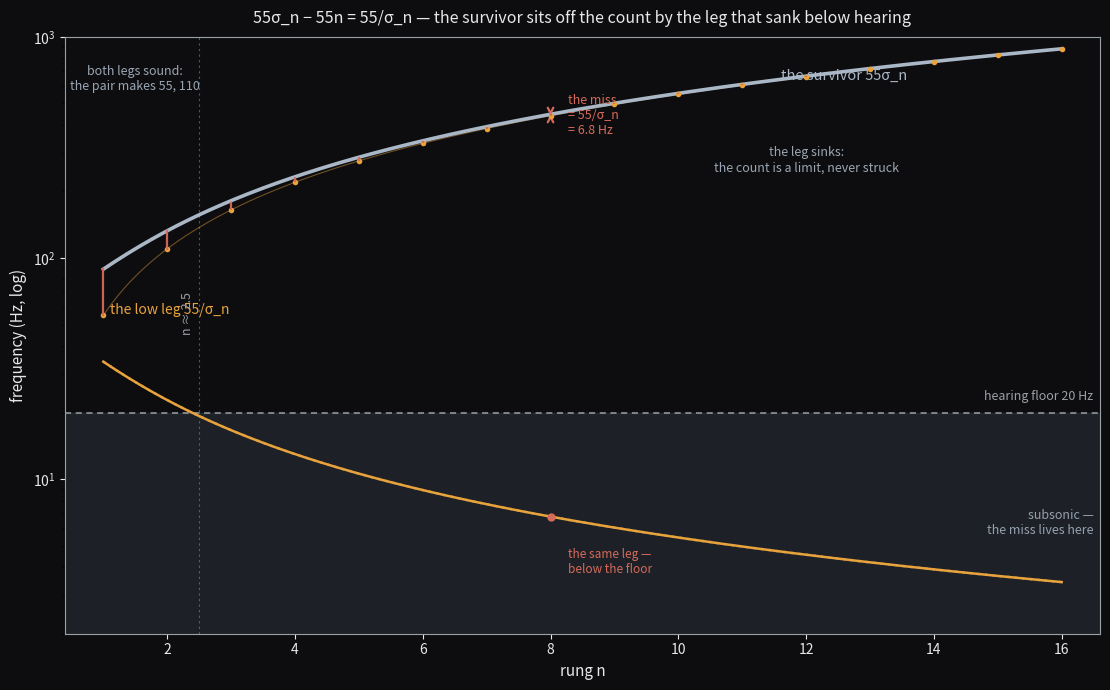

The matplotlib source for this figure: (Note: this script raises an exception after producing the figure.)
#!/usr/bin/env python3
"""subsonic-ladder frame: the miss is the inaudible leg.

The ladder's survivor F0*sigma_n sits off the count-grid F0*n by exactly
F0/sigma_n -- the low member, which crosses below the floor of hearing
(~20 Hz) at n=2.5.  Past the floor the pair stops sounding as a pair and
starts beating: the miss is no longer a tone, it is the rate.  The grid
holds; the part that is wrong is the part you cannot hear.
"""
import numpy as np
import matplotlib
matplotlib.use('Agg')
import matplotlib.pyplot as plt
from matplotlib.patches import FancyArrowPatch

BG = '#0d0d0f'
FG = '#e8e8e8'
DIM = '#9aa0a6'
EVEN = '#6b7f99'
ODD = '#e8a33d'
CREAM = '#a9b7c6'
RED = '#d66a5a'

F0 = 55.0
NS = np.linspace(1, 16, 400)
sig = (NS + np.sqrt(NS * NS + 4)) / 2.0
surv = F0 * sig
lo = F0 / sig
grid = 55.0 * NS

fig, ax = plt.subplots(figsize=(11.2, 7.0), facecolor=BG)
ax.set_facecolor(BG)

ax.set_yscale('log')
ax.set_ylim(2, 1000)
ax.set_xlim(0.4, 16.6)

# the hearing floor and the subsonic zone
ax.axhspan(2, 20, color=EVEN, alpha=0.18, zorder=0)
ax.axhline(20, color=DIM, lw=1.1, ls=(0, (4, 3)), zorder=2)
ax.text(16.5, 22, 'hearing floor 20 Hz', color=DIM, fontsize=9,
        ha='right', va='bottom', style='italic')
ax.text(16.5, 5.5, 'subsonic —\nthe miss lives here',
        color=CREAM, fontsize=9, ha='right', va='bottom', alpha=0.85)

# the count grid: F0*n, never struck
ax.plot(NS, grid, color=ODD, lw=0.8, alpha=0.45, zorder=2)
for n in range(1, 17):
    ax.plot([n], [n * F0], 'o', ms=4, mfc=ODD, mec='none', zorder=4)

# the low member 55/sigma_n: the miss, sinking below hearing
ax.plot(NS, lo, color=ODD, lw=1.8, zorder=3)
ax.plot(NS, lo, color=ODD, lw=1.8, ls=(0, (1, 2)), alpha=0.65, zorder=3)
ax.text(1.1, lo[0] * 1.6, 'the low leg 55/σ_n', color=ODD, fontsize=10,
        ha='left', va='bottom')

# the survivor 55*sigma_n
ax.plot(NS, surv, color=CREAM, lw=2.6, zorder=3)
ax.text(11.6, 620, 'the survivor 55σ_n', color=CREAM, fontsize=10.5,
        ha='left', va='bottom')

# the miss: vertical red segments survivor -> grid at each rung
for n in range(1, 17):
    gi = n * F0
    si = F0 * (n + np.sqrt(n * n + 4)) / 2.0
    below = (si - gi) < 20
    ax.plot([n, n], [gi, si], color=RED, lw=1.6, zorder=5,
            ls='--' if below else '-', alpha=0.95)

# annotate the identity at n=8
n8 = 8
sig8 = (8 + np.sqrt(68)) / 2.0
g8, s8 = 440.0, 55.0 * sig8
ax.annotate('', xy=(n8, s8), xytext=(n8, g8),
            arrowprops=dict(arrowstyle='<->', color=RED, lw=1.6))
ax.text(n8 + 0.28, np.sqrt(g8 * s8), 'the miss\n= 55/σ_n\n= 6.8 Hz',
        color=RED, fontsize=9, ha='left', va='center')
ax.plot([n8], [55.0 / sig8], 'o', ms=6, mfc=RED, mec='none', zorder=6)
ax.text(n8 + 0.28, 55.0 / sig8 * 0.72, 'the same leg —\nbelow the floor',
        color=RED, fontsize=8.5, ha='left', va='top')

# where the leg crosses the floor
n_cross = 2.5
ax.plot([n_cross, n_cross], [2, 1000], color=DIM, lw=0.8, ls=(0, (2, 3)),
        alpha=0.5, zorder=1)
ax.text(n_cross - 0.08, 45, 'n ≈ 2.5', color=DIM, fontsize=9,
        ha='right', va='bottom', rotation=90)

# rung annotations
ax.annotate('both legs sound:\nthe pair makes 55, 110',
            xy=(1.5, 120), xytext=(1.5, 560), color=CREAM, fontsize=9,
            ha='center', va='bottom', alpha=0.9)
ax.annotate('the leg sinks:\nthe count is a limit, never struck',
            xy=(12, 700), xytext=(12, 320), color=CREAM, fontsize=9,
            ha='center', va='top', alpha=0.9)

ax.set_xlabel('rung n', color=FG, fontsize=11)
ax.set_ylabel('frequency (Hz, log)', color=FG, fontsize=11)
ax.set_title('55σ_n − 55n = 55/σ_n — the survivor sits off the count by '
             'the leg that sank below hearing',
             color=FG, fontsize=11.5, pad=10)
ax.tick_params(colors=FG)
for sp in ax.spines.values():
    sp.set_color(DIM)

fig.tight_layout()
fig.savefig('assets/subsonic-ladder-frame.png', dpi=170, facecolor=BG)
print('wrote assets/subsonic-ladder-frame.png')
